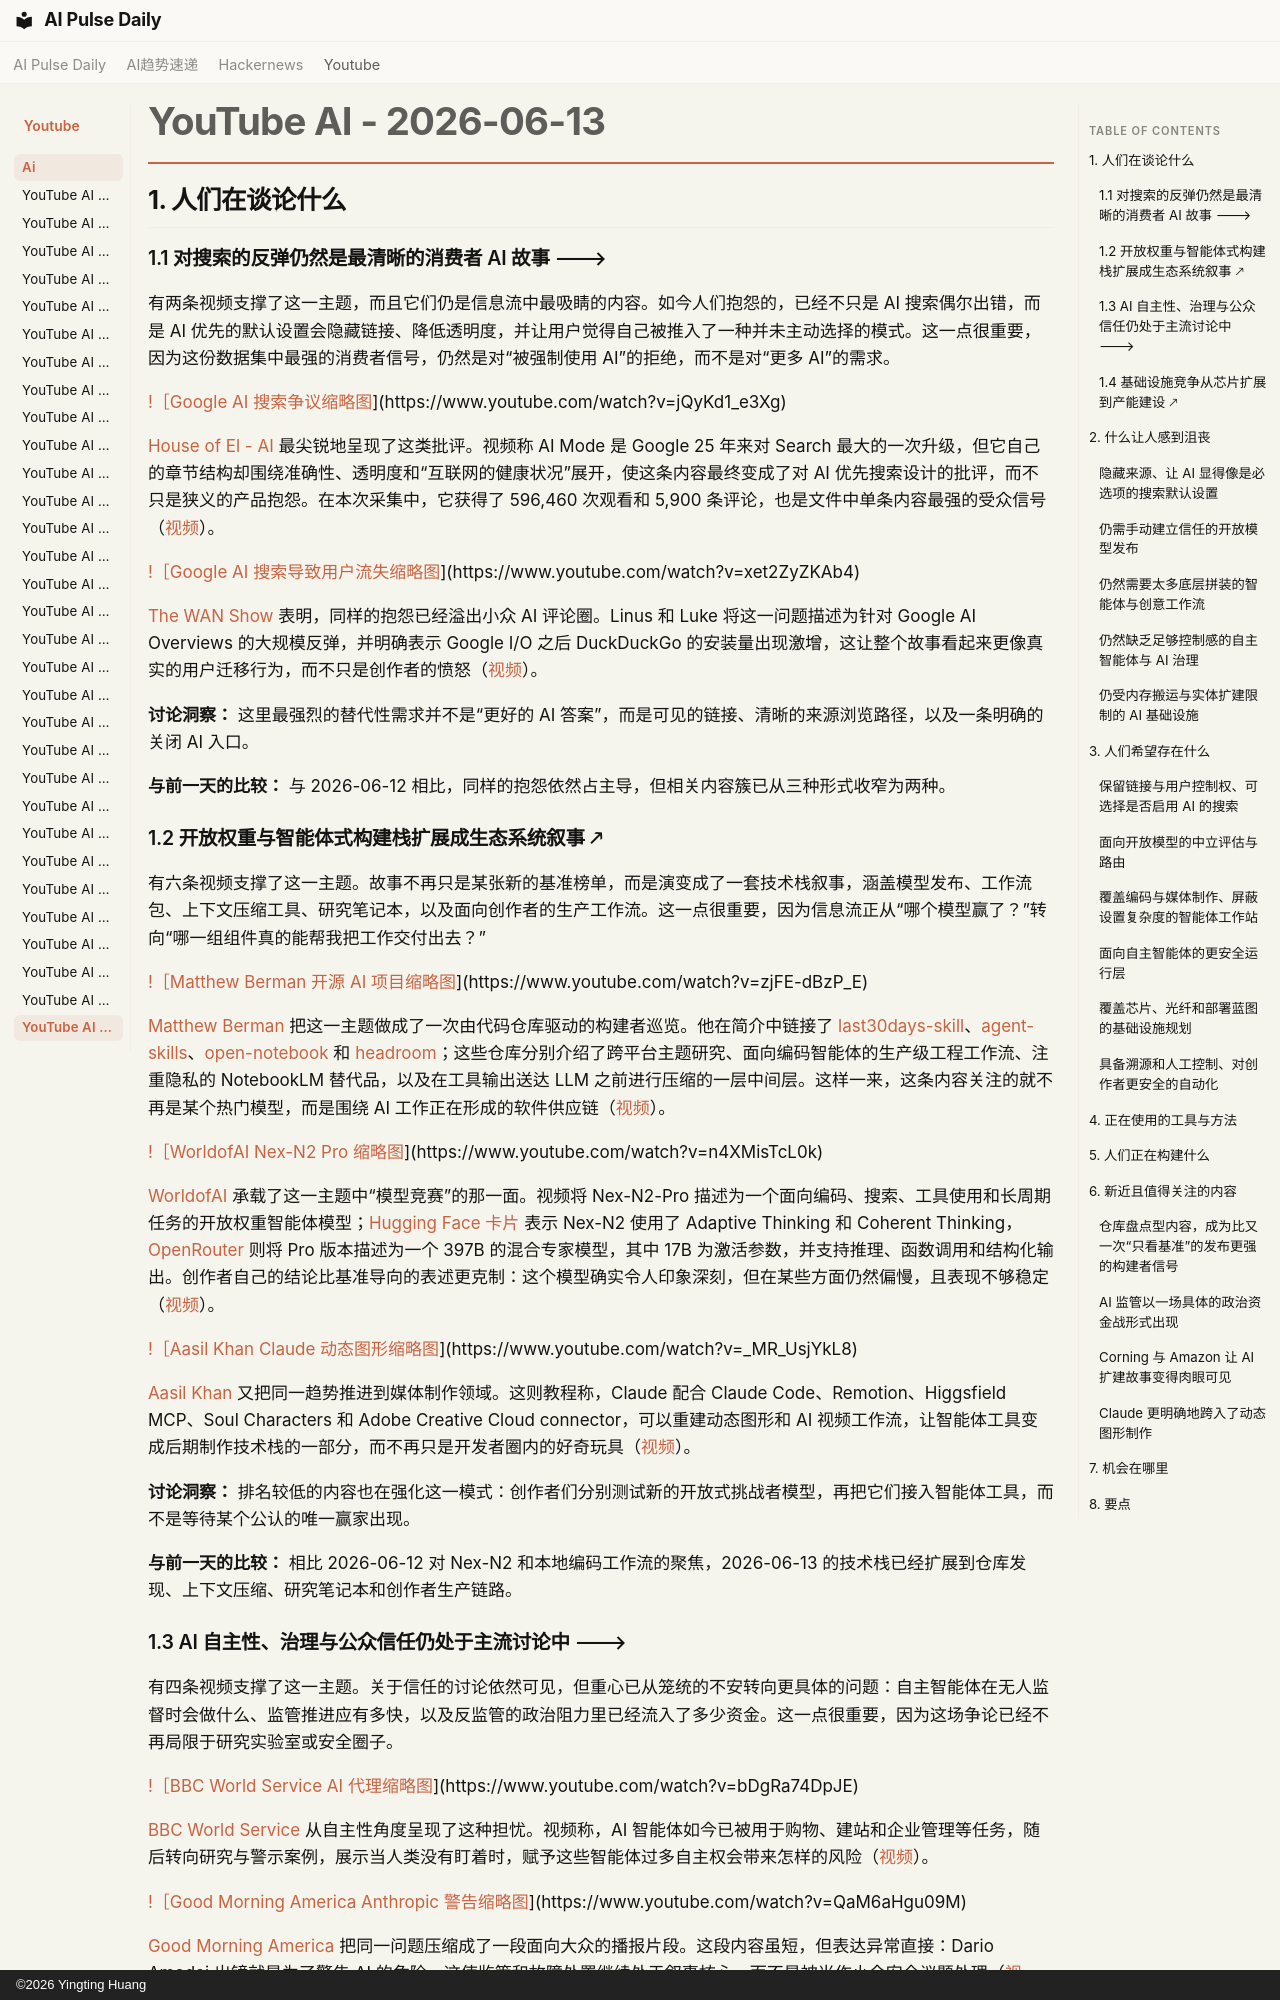

repository: vibewatch/vibewatch.github.io · page: youtube/ai/2026-06-13.zh/index.html · generator: mkdocs · copyright: ©2026 Yingting Huang

# YouTube AI - 2026-06-13

## 1. 人们在谈论什么

### 1.1 对搜索的反弹仍然是最清晰的消费者 AI 故事 🡒

有两条视频支撑了这一主题，而且它们仍是信息流中最吸睛的内容。如今人们抱怨的，已经不只是 AI 搜索偶尔出错，而是 AI 优先的默认设置会隐藏链接、降低透明度，并让用户觉得自己被推入了一种并未主动选择的模式。这一点很重要，因为这份数据集中最强的消费者信号，仍然是对“被强制使用 AI”的拒绝，而不是对“更多 AI”的需求。

[!［Google AI 搜索争议缩略图](https://i.ytimg.com/vi/jQyKd1_e3Xg/maxresdefault.jpg)](https://www.youtube.com/watch?v=jQyKd1_e3Xg)

[House of El - AI](https://www.youtube.com/channel/UCsoc5Ad-fC7wWie2PH4rPcw) 最尖锐地呈现了这类批评。视频称 AI Mode 是 Google 25 年来对 Search 最大的一次升级，但它自己的章节结构却围绕准确性、透明度和“互联网的健康状况”展开，使这条内容最终变成了对 AI 优先搜索设计的批评，而不只是狭义的产品抱怨。在本次采集中，它获得了 596,460 次观看和 5,900 条评论，也是文件中单条内容最强的受众信号（[视频](https://www.youtube.com/watch?v=jQyKd1_e3Xg)）。

[!［Google AI 搜索导致用户流失缩略图](https://i.ytimg.com/vi/xet2ZyZKAb4/maxresdefault.jpg)](https://www.youtube.com/watch?v=xet2ZyZKAb4)

[The WAN Show](https://www.youtube.com/channel/UCFLFc8Lpbwt4jPtY1_Ai5yA) 表明，同样的抱怨已经溢出小众 AI 评论圈。Linus 和 Luke 将这一问题描述为针对 Google AI Overviews 的大规模反弹，并明确表示 Google I/O 之后 DuckDuckGo 的安装量出现激增，这让整个故事看起来更像真实的用户迁移行为，而不只是创作者的愤怒（[视频](https://www.youtube.com/watch?v=xet2ZyZKAb4)）。

**讨论洞察：** 这里最强烈的替代性需求并不是“更好的 AI 答案”，而是可见的链接、清晰的来源浏览路径，以及一条明确的关闭 AI 入口。

**与前一天的比较：** 与 2026-06-12 相比，同样的抱怨依然占主导，但相关内容簇已从三种形式收窄为两种。

### 1.2 开放权重与智能体式构建栈扩展成生态系统叙事 🡕

有六条视频支撑了这一主题。故事不再只是某张新的基准榜单，而是演变成了一套技术栈叙事，涵盖模型发布、工作流包、上下文压缩工具、研究笔记本，以及面向创作者的生产工作流。这一点很重要，因为信息流正从“哪个模型赢了？”转向“哪一组组件真的能帮我把工作交付出去？”

[!［Matthew Berman 开源 AI 项目缩略图](https://i.ytimg.com/vi/zjFE-dBzP_E/maxresdefault.jpg)](https://www.youtube.com/watch?v=zjFE-dBzP_E)

[Matthew Berman](https://www.youtube.com/channel/UCawZsQWqfGSbCI5yjkdVkTA) 把这一主题做成了一次由代码仓库驱动的构建者巡览。他在简介中链接了 [last30days-skill](https://github.com/mvanhorn/last30days-skill)、[agent-skills](https://github.com/addyosmani/agent-skills)、[open-notebook](https://github.com/lfnovo/open-notebook) 和 [headroom](https://github.com/chopratejas/headroom)；这些仓库分别介绍了跨平台主题研究、面向编码智能体的生产级工程工作流、注重隐私的 NotebookLM 替代品，以及在工具输出送达 LLM 之前进行压缩的一层中间层。这样一来，这条内容关注的就不再是某个热门模型，而是围绕 AI 工作正在形成的软件供应链（[视频](https://www.youtube.com/watch?v=zjFE-dBzP_E)）。

[!［WorldofAI Nex-N2 Pro 缩略图](https://i.ytimg.com/vi/n4XMisTcL0k/maxresdefault.jpg)](https://www.youtube.com/watch?v=n4XMisTcL0k)

[WorldofAI](https://www.youtube.com/channel/UC2WmuBuFq6gL08QYG-JjXKw) 承载了这一主题中“模型竞赛”的那一面。视频将 Nex-N2-Pro 描述为一个面向编码、搜索、工具使用和长周期任务的开放权重智能体模型；[Hugging Face 卡片](https://huggingface.co/nex-agi/Nex-N2-Pro) 表示 Nex-N2 使用了 Adaptive Thinking 和 Coherent Thinking，[OpenRouter](https://openrouter.ai/nex-agi/nex-n2-pro:free) 则将 Pro 版本描述为一个 397B 的混合专家模型，其中 17B 为激活参数，并支持推理、函数调用和结构化输出。创作者自己的结论比基准导向的表述更克制：这个模型确实令人印象深刻，但在某些方面仍然偏慢，且表现不够稳定（[视频](https://www.youtube.com/watch?v=n4XMisTcL0k)）。

[!［Aasil Khan Claude 动态图形缩略图](https://i.ytimg.com/vi/_MR_UsjYkL8/maxresdefault.jpg)](https://www.youtube.com/watch?v=_MR_UsjYkL8)

[Aasil Khan](https://www.youtube.com/channel/UCaZgwr4GgVOPW8q7MGe5oFg) 又把同一趋势推进到媒体制作领域。这则教程称，Claude 配合 Claude Code、Remotion、Higgsfield MCP、Soul Characters 和 Adobe Creative Cloud connector，可以重建动态图形和 AI 视频工作流，让智能体工具变成后期制作技术栈的一部分，而不再只是开发者圈内的好奇玩具（[视频](https://www.youtube.com/watch?v=_MR_UsjYkL8)）。

**讨论洞察：** 排名较低的内容也在强化这一模式：创作者们分别测试新的开放式挑战者模型，再把它们接入智能体工具，而不是等待某个公认的唯一赢家出现。

**与前一天的比较：** 相比 2026-06-12 对 Nex-N2 和本地编码工作流的聚焦，2026-06-13 的技术栈已经扩展到仓库发现、上下文压缩、研究笔记本和创作者生产链路。
